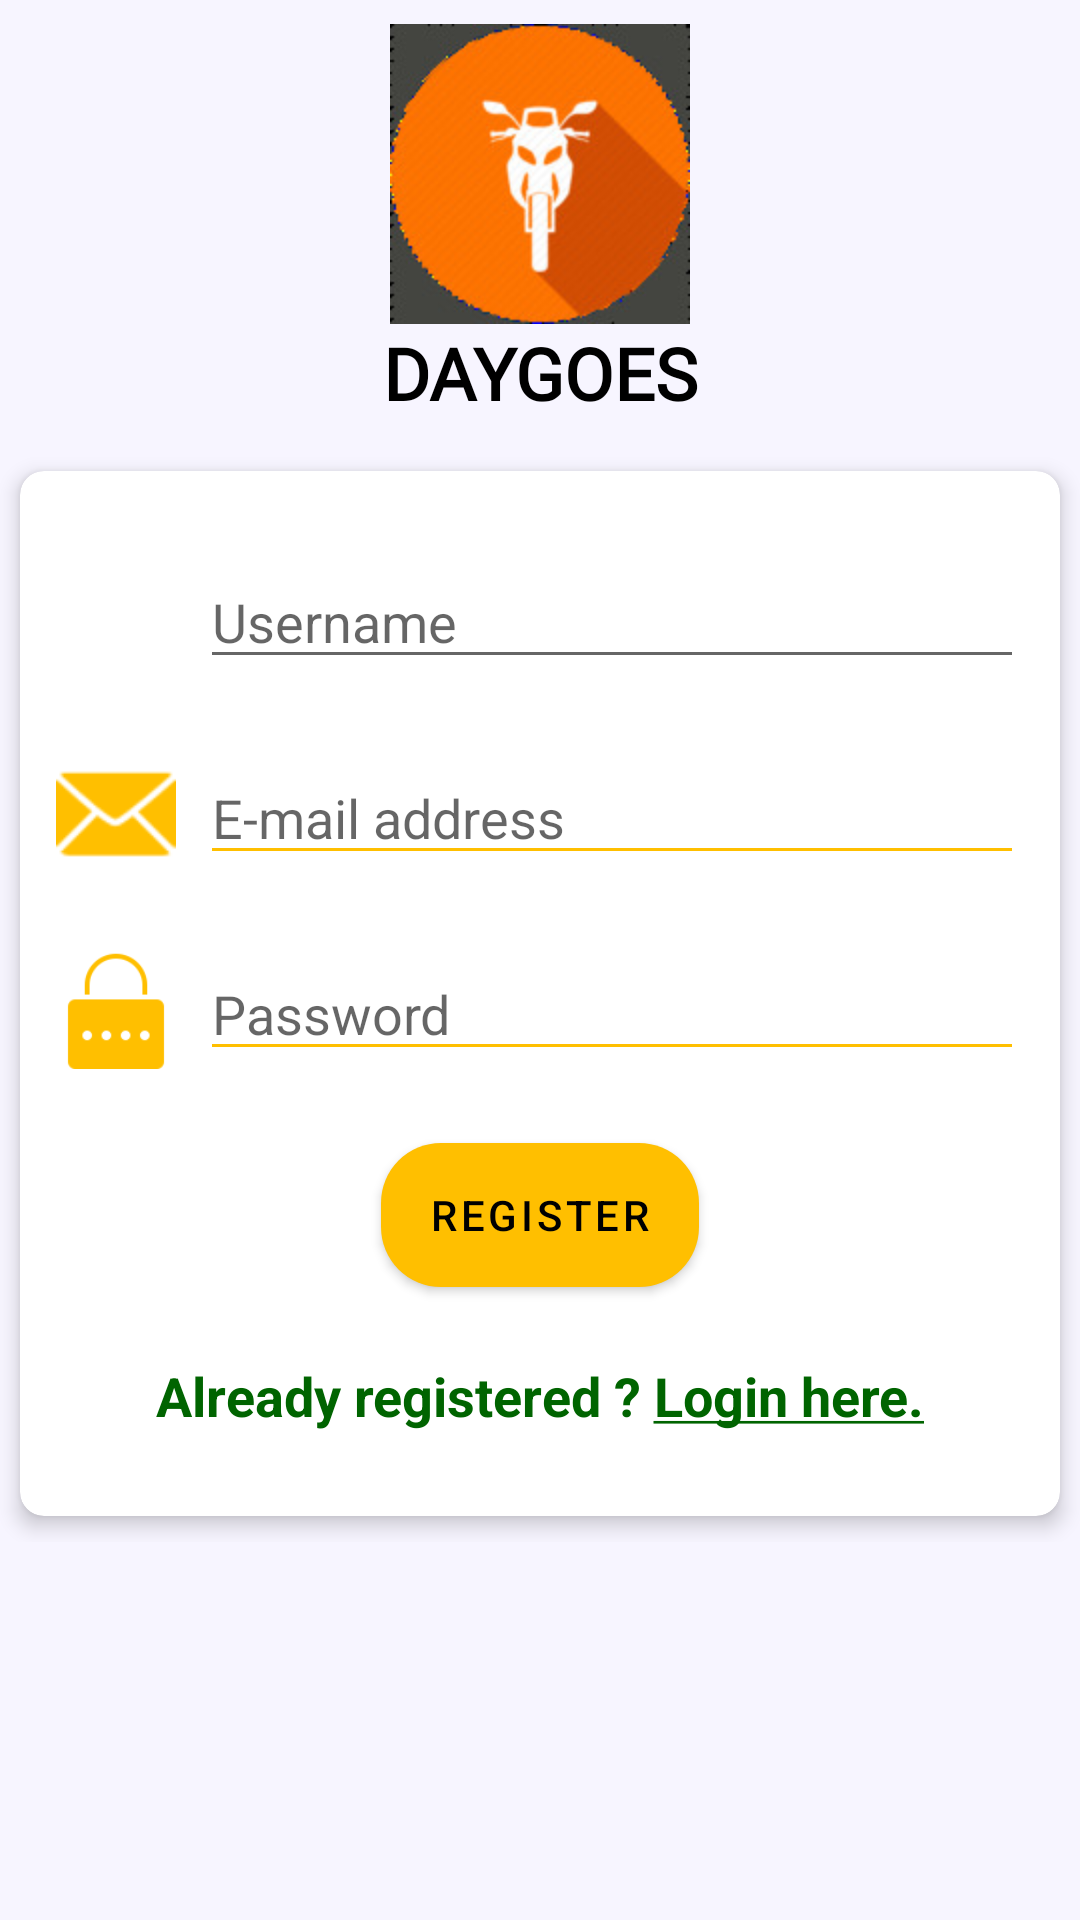

This screen was rendered from an Android layout file. Write that file and the resources it references.
<!-- AndroidManifest.xml: activity theme AppTheme.NoActionBar -->
<!-- res/layout/activity_register.xml -->
<?xml version="1.0" encoding="utf-8"?>
<androidx.constraintlayout.widget.ConstraintLayout xmlns:android="http://schemas.android.com/apk/res/android"
    xmlns:app="http://schemas.android.com/apk/res-auto"
    xmlns:tools="http://schemas.android.com/tools"
    android:layout_width="match_parent"
    android:layout_height="match_parent"
    android:background="@color/cardBg"
    tools:context=".RegisterActivity">

    <TextView
        android:id="@+id/textView33"
        android:layout_width="wrap_content"
        android:layout_height="wrap_content"
        android:fontFamily="@font/almendra"
        android:text="@string/app_name"
        android:textAllCaps="true"
        android:textColor="@color/colorPrimaryBlack"
        android:textSize="24sp"
        android:textStyle="bold"
        app:layout_constraintEnd_toEndOf="parent"
        app:layout_constraintStart_toStartOf="parent"
        app:layout_constraintTop_toBottomOf="@+id/img_logo" />

    <ImageView
        android:id="@+id/img_logo"
        android:layout_width="100dp"
        android:layout_height="100dp"
        android:layout_marginTop="8dp"
        android:contentDescription="@string/logo"
        app:layout_constraintEnd_toEndOf="parent"
        app:layout_constraintStart_toStartOf="parent"
        app:layout_constraintTop_toTopOf="parent"
        app:srcCompat="@drawable/logo" />

    <FrameLayout
        android:layout_width="0dp"
        android:layout_height="wrap_content"
        android:layout_marginTop="8dp"
        app:layout_constraintEnd_toEndOf="parent"
        app:layout_constraintStart_toStartOf="parent"
        app:layout_constraintTop_toBottomOf="@+id/textView33">

        <androidx.constraintlayout.widget.ConstraintLayout
            android:layout_width="match_parent"
            android:layout_height="match_parent">

            <androidx.cardview.widget.CardView
                android:layout_width="0dp"
                android:layout_height="wrap_content"
                app:cardBackgroundColor="@color/cardBgDark"
                app:cardCornerRadius="8dp"
                app:cardElevation="4dp"
                app:cardPreventCornerOverlap="true"
                app:cardUseCompatPadding="true"
                app:contentPadding="4dp"
                app:layout_constraintBottom_toBottomOf="parent"
                app:layout_constraintEnd_toEndOf="parent"
                app:layout_constraintStart_toStartOf="parent"
                app:layout_constraintTop_toTopOf="parent">

                <androidx.constraintlayout.widget.ConstraintLayout
                    android:layout_width="match_parent"
                    android:layout_height="match_parent">

                    <ProgressBar
                        android:id="@+id/progressBar2"
                        style="?android:attr/progressBarStyle"
                        android:layout_width="wrap_content"
                        android:layout_height="wrap_content"
                        android:visibility="gone"
                        app:layout_constraintBottom_toBottomOf="@+id/btn_register"
                        app:layout_constraintEnd_toEndOf="parent"
                        app:layout_constraintStart_toEndOf="@+id/btn_register"
                        app:layout_constraintTop_toTopOf="@+id/btn_register" />

                    <com.google.android.material.button.MaterialButton
                        android:id="@+id/btn_register"
                        android:layout_width="wrap_content"
                        android:layout_height="wrap_content"
                        android:layout_marginTop="24dp"
                        android:background="@drawable/ripple"
                        android:text="@string/register"
                        android:textColor="@color/colorPrimaryBlack"
                        android:visibility="visible"
                        app:layout_constraintEnd_toEndOf="parent"
                        app:layout_constraintStart_toStartOf="parent"
                        app:layout_constraintTop_toBottomOf="@+id/edt_password" />

                    <ImageView
                        android:id="@+id/imageView8"
                        android:layout_width="40dp"
                        android:layout_height="40dp"
                        android:layout_marginStart="8dp"
                        android:contentDescription="@string/email_icon"
                        android:src="@android:drawable/ic_dialog_email"
                        app:layout_constraintBottom_toBottomOf="@id/e_mail"
                        app:layout_constraintStart_toStartOf="parent"
                        app:layout_constraintTop_toTopOf="@id/e_mail"
                        app:tint="@color/colorAccentAmber" />

                    <ImageView
                        android:id="@+id/imageView9"
                        android:layout_width="40dp"
                        android:layout_height="40dp"
                        android:layout_marginStart="8dp"
                        android:contentDescription="@string/password_icon"
                        android:src="@drawable/password__1"
                        app:layout_constraintBottom_toBottomOf="@+id/edt_password"
                        app:layout_constraintStart_toStartOf="parent"
                        app:layout_constraintTop_toTopOf="@+id/edt_password"
                        app:tint="@color/colorAccentAmber" />

                    <EditText
                        android:id="@+id/edt_password"
                        android:layout_width="0dp"
                        android:layout_height="wrap_content"
                        android:layout_marginStart="8dp"
                        android:layout_marginTop="24dp"
                        android:layout_marginEnd="8dp"
                        android:autofillHints=""
                        android:backgroundTint="@color/colorAccentAmber"
                        android:ems="10"
                        android:hapticFeedbackEnabled="true"
                        android:hint="@string/password"
                        android:inputType="textPassword"
                        android:soundEffectsEnabled="false"
                        app:layout_constraintEnd_toEndOf="parent"
                        app:layout_constraintStart_toEndOf="@+id/imageView9"
                        app:layout_constraintTop_toBottomOf="@id/e_mail" />

                    <EditText
                        android:id="@+id/e_mail"
                        android:layout_width="0dp"
                        android:layout_height="wrap_content"
                        android:layout_marginStart="8dp"
                        android:layout_marginTop="24dp"
                        android:layout_marginEnd="8dp"
                        android:autofillHints=""
                        android:backgroundTint="@color/colorAccentAmber"
                        android:ems="10"
                        android:hint="@string/e_mail_address"
                        android:inputType="textEmailAddress"
                        android:textColorLink="@color/colorAccentAmber"
                        app:layout_constraintEnd_toEndOf="parent"
                        app:layout_constraintStart_toEndOf="@+id/imageView8"
                        app:layout_constraintTop_toBottomOf="@+id/edt_username" />

                    <TextView
                        android:id="@+id/tv_login_here"
                        android:layout_width="0dp"
                        android:layout_height="wrap_content"
                        android:layout_marginTop="24dp"
                        android:layout_marginBottom="24dp"
                        android:gravity="center"
                        android:text="@string/already_registered_login_here"
                        android:textColor="@color/colorAccentGreen"
                        android:textSize="18sp"
                        android:textStyle="bold"
                        app:layout_constraintBottom_toBottomOf="parent"
                        app:layout_constraintEnd_toEndOf="parent"
                        app:layout_constraintStart_toStartOf="parent"
                        app:layout_constraintTop_toBottomOf="@+id/btn_register" />

                    <ImageView
                        android:id="@+id/icon_profile"
                        android:layout_width="40dp"
                        android:layout_height="40dp"
                        android:layout_marginStart="8dp"
                        android:contentDescription="@string/profile_icon"
                        app:layout_constraintBottom_toBottomOf="@+id/edt_username"
                        app:layout_constraintStart_toStartOf="parent"
                        app:layout_constraintTop_toTopOf="@+id/edt_username"
                        app:srcCompat="@drawable/profile"
                        app:tint="@color/colorAccentAmber" />

                    <EditText
                        android:id="@+id/edt_username"
                        android:layout_width="0dp"
                        android:layout_height="wrap_content"
                        android:layout_marginStart="8dp"
                        android:layout_marginTop="24dp"
                        android:layout_marginEnd="8dp"
                        android:autofillHints=""
                        android:ems="10"
                        android:hint="@string/username"
                        android:inputType="textPersonName"
                        app:layout_constraintEnd_toEndOf="parent"
                        app:layout_constraintStart_toEndOf="@+id/icon_profile"
                        app:layout_constraintTop_toTopOf="parent" />
                </androidx.constraintlayout.widget.ConstraintLayout>
            </androidx.cardview.widget.CardView>
        </androidx.constraintlayout.widget.ConstraintLayout>
    </FrameLayout>
</androidx.constraintlayout.widget.ConstraintLayout>
<!-- resources referenced by this layout -->
<resources>
  <color name="cardBg">#f7f5ff</color>
  <color name="cardBgDark">#FFFFFF</color>
  <color name="colorAccentAmber">#FFBF00</color>
  <color name="colorAccentGreen">#006400</color>
  <color name="colorPrimaryBlack">#000000</color>
  <!-- drawable logo: jpg bitmap (drawable-v24, 12119 bytes) -->
  <!-- drawable password__1: png bitmap (drawable, 1266 bytes) -->
  <!-- drawable ripple (drawable) -->
  <?xml version="1.0" encoding="utf-8"?>
  <ripple
      xmlns:android="http://schemas.android.com/apk/res/android"
      android:color="?android:colorControlHighlight">
      <item android:id="@android:id/mask">
          <shape android:shape="rectangle">
              <solid android:color="@color/colorAccentRed" />
              <corners
                  android:radius="20dp"   >
              </corners>
          </shape>
      </item>
      <item>
          <shape android:shape="rectangle">
              
              <solid android:color="@color/colorAccentAmber" />
              <corners
                  android:radius="20dp"   >
              </corners>
          </shape>
      </item>
  </ripple>
  <string name="already_registered_login_here">Already registered ? <u>Login here.</u></string>
  <string name="app_name">Daygoes</string>
  <string name="e_mail_address">E-mail address</string>
  <string name="email_icon">email icon</string>
  <string name="logo">Logo</string>
  <string name="password">Password</string>
  <string name="password_icon">Password icon</string>
  <string name="profile_icon">Profile icon</string>
  <string name="register">register</string>
  <string name="username">Username</string>
  <style name="AppTheme.NoActionBar">
          <item name="windowActionBar">false</item>
          <item name="windowNoTitle">true</item>
          <item name="buttonBarNegativeButtonStyle">@style/NegativeButtonStyle</item>
          <item name="buttonBarPositiveButtonStyle">@style/PositiveButtonStyle</item>
          <item name="android:statusBarColor">@color/cardBg</item>
      </style>
  <color name="colorAccentRed">#FF0000</color>
  <style name="NegativeButtonStyle" parent="Widget.AppCompat.Button.ButtonBar.AlertDialog">
          <item name="android:textColor">@color/colorPrimaryBlack</item>
      </style>
  <style name="PositiveButtonStyle" parent="Widget.AppCompat.Button.ButtonBar.AlertDialog">
          <item name="android:textColor">@color/colorPrimaryBlack</item>
      </style>
</resources>
